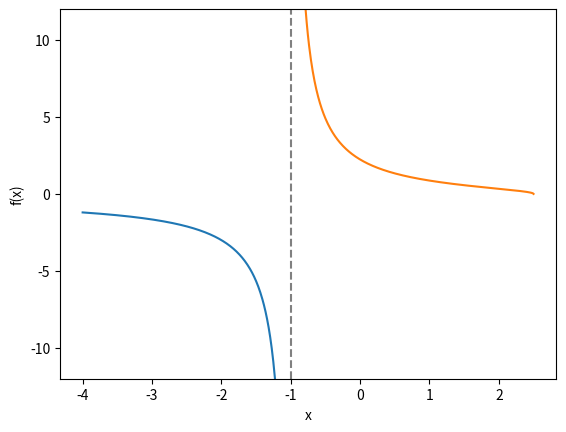

The matplotlib source for this figure:
import numpy as np
import matplotlib.pyplot as plt

def f(x):
    return np.sqrt(5 - 2*x) / (x + 1)

for left, right in [(-4, -1.02), (-0.98, 2.5)]:
    x = np.linspace(left, right, 400)
    plt.plot(x, f(x))
plt.axvline(-1, linestyle="--", color="gray")
plt.ylim(-12, 12)
plt.xlabel("x")
plt.ylabel("f(x)")
plt.show()
